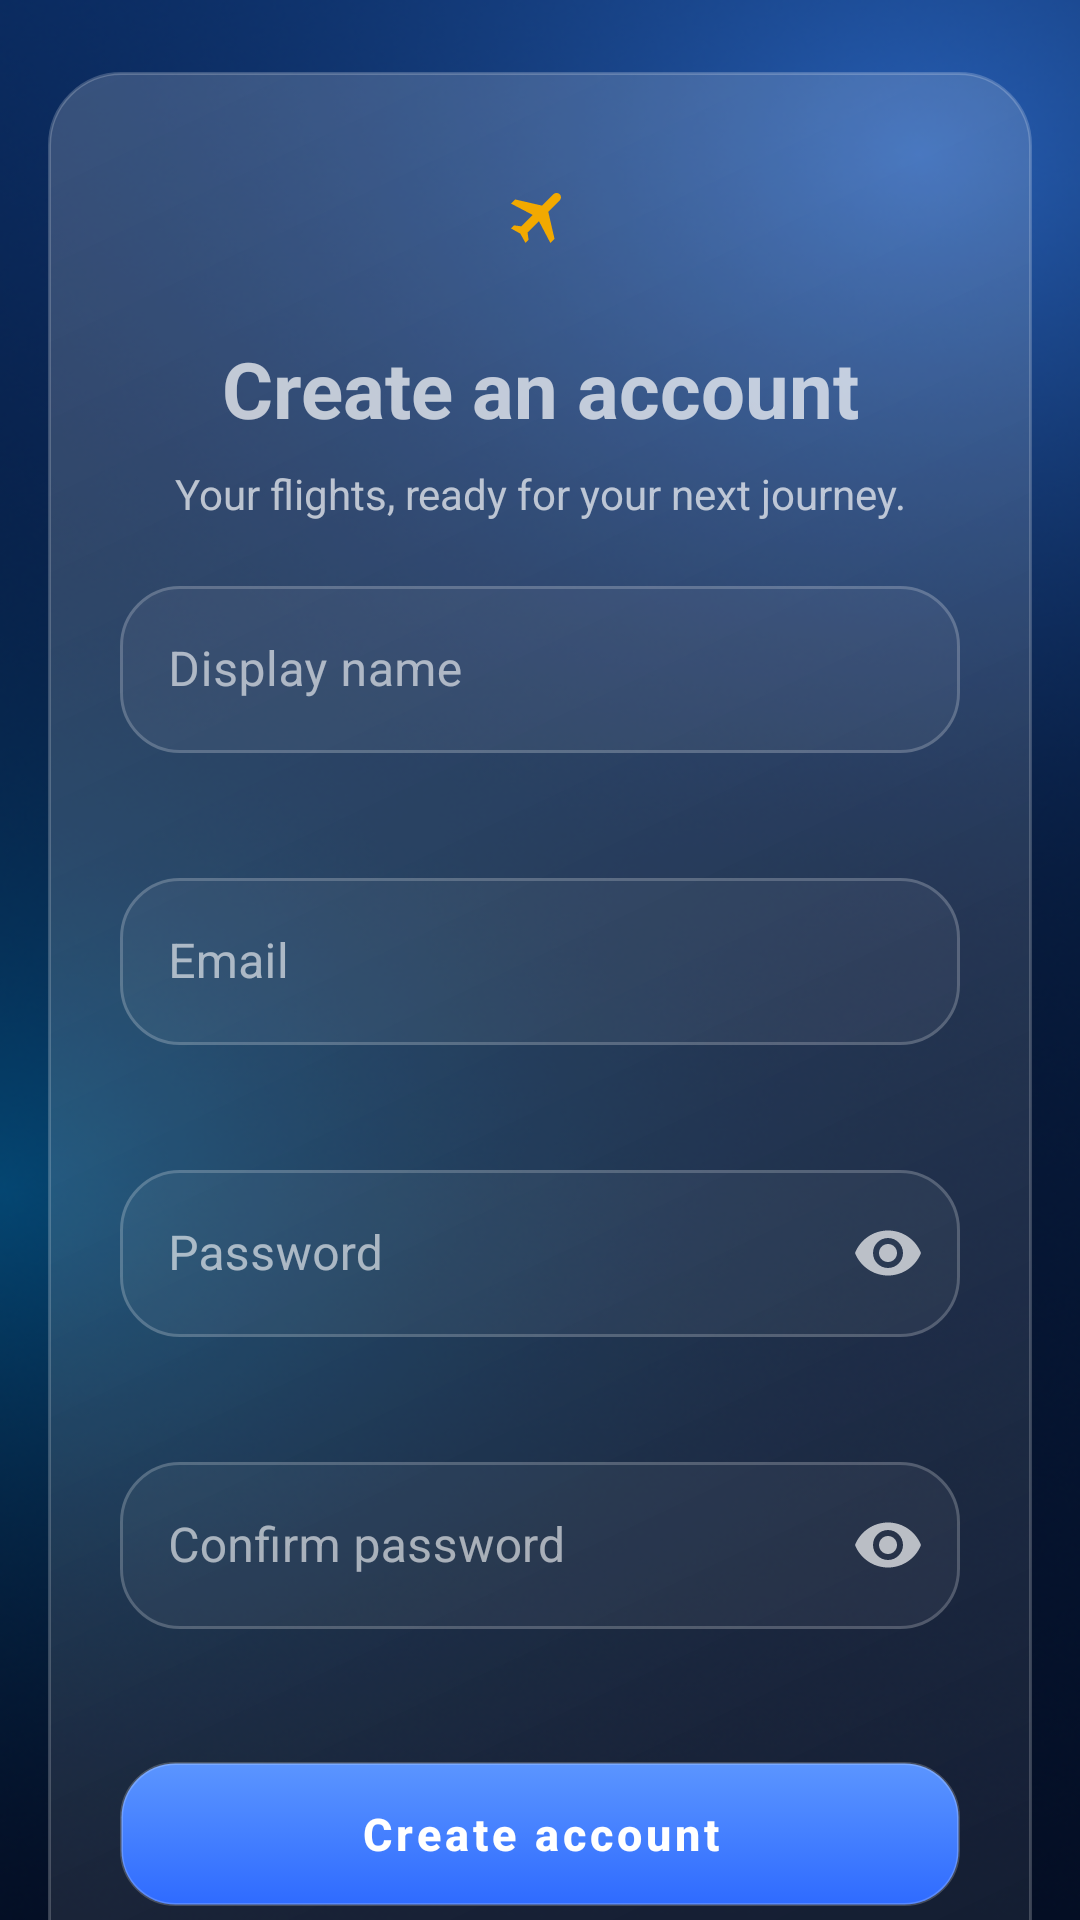

Layout XML and referenced resources for this Android screen:
<!-- AndroidManifest.xml: application theme Theme.FlightInfo -->
<!-- res/layout/activity_register.xml -->
<?xml version="1.0" encoding="utf-8"?>
<androidx.coordinatorlayout.widget.CoordinatorLayout
    xmlns:android="http://schemas.android.com/apk/res/android"
    xmlns:app="http://schemas.android.com/apk/res-auto"
    android:id="@+id/auth_root"
    android:layout_width="match_parent"
    android:layout_height="match_parent">
    <androidx.core.widget.NestedScrollView
        android:id="@+id/auth_scroll"
        android:layout_width="match_parent"
        android:layout_height="match_parent"
        android:fillViewport="true">
        <LinearLayout
            android:layout_width="match_parent"
            android:layout_height="wrap_content"
            android:gravity="center"
            android:orientation="vertical"
            android:paddingStart="@dimen/auth_screen_gutter"
            android:paddingEnd="@dimen/auth_screen_gutter"
            android:paddingTop="@dimen/space_l"
            android:paddingBottom="@dimen/space_xl">
            <LinearLayout
                android:id="@+id/auth_form"
                style="@style/Widget.FlightInfo.Glass"
                android:layout_width="match_parent"
                android:layout_height="wrap_content"
                android:orientation="vertical"
                android:padding="@dimen/space_l">
                <ImageView
                    android:layout_width="@dimen/logo_size_large"
                    android:layout_height="@dimen/logo_size_large"
                    android:layout_gravity="center_horizontal"
                    android:importantForAccessibility="no"
                    android:src="@drawable/ic_launcher_foreground" />
                <TextView
                    android:layout_width="match_parent"
                    android:layout_height="wrap_content"
                    android:layout_marginTop="@dimen/space_m"
                    android:gravity="center"
                    android:id="@+id/auth_title"
                    android:text="@string/auth_register_title"
                    android:textSize="@dimen/auth_text_title"
                    android:textStyle="bold" />
                <TextView
                    android:layout_width="match_parent"
                    android:layout_height="wrap_content"
                    android:layout_marginTop="@dimen/space_s"
                    android:gravity="center"
                    android:text="@string/auth_register_subtitle"
                    android:textColor="@color/text_secondary" />
                <TextView
                    android:id="@+id/auth_config_notice"
                    android:layout_width="match_parent"
                    android:layout_height="wrap_content"
                    android:layout_marginTop="@dimen/space_m"
                    android:accessibilityLiveRegion="polite"
                    android:text="@string/auth_config_notice"
                    android:textColor="@color/text_secondary"
                    android:visibility="gone" />
        <com.google.android.material.textfield.TextInputLayout
            android:id="@+id/auth_name_layout"
            android:layout_width="match_parent"
            android:layout_height="wrap_content"
            android:layout_marginTop="@dimen/space_m"
            android:hint="@string/auth_name"
            app:errorEnabled="true">
            <com.google.android.material.textfield.TextInputEditText
                android:id="@+id/auth_name"
                android:layout_width="match_parent"
                android:layout_height="wrap_content"
                android:autofillHints="name"
                android:inputType="textPersonName|textCapWords"
                android:imeOptions="actionNext"
                android:maxLines="1" />
        </com.google.android.material.textfield.TextInputLayout>
        <com.google.android.material.textfield.TextInputLayout
            android:id="@+id/auth_email_layout"
            android:layout_width="match_parent"
            android:layout_height="wrap_content"
            android:layout_marginTop="@dimen/space_m"
            android:hint="@string/auth_email"
            app:errorEnabled="true">
            <com.google.android.material.textfield.TextInputEditText
                android:id="@+id/auth_email"
                android:layout_width="match_parent"
                android:layout_height="wrap_content"
                android:autofillHints="emailAddress"
                android:inputType="textEmailAddress"
                android:imeOptions="actionNext"
                android:maxLines="1" />
        </com.google.android.material.textfield.TextInputLayout>
        <com.google.android.material.textfield.TextInputLayout
            android:id="@+id/auth_password_layout"
            android:layout_width="match_parent"
            android:layout_height="wrap_content"
            android:layout_marginTop="@dimen/space_m"
            android:hint="@string/auth_password"
            app:errorEnabled="true" app:endIconMode="password_toggle">
            <com.google.android.material.textfield.TextInputEditText
                android:id="@+id/auth_password"
                android:layout_width="match_parent"
                android:layout_height="wrap_content"
                android:autofillHints="newPassword"
                android:inputType="textPassword"
                android:imeOptions="actionNext"
                android:maxLines="1" android:saveEnabled="false" />
        </com.google.android.material.textfield.TextInputLayout>
        <com.google.android.material.textfield.TextInputLayout
            android:id="@+id/auth_confirmation_layout"
            android:layout_width="match_parent"
            android:layout_height="wrap_content"
            android:layout_marginTop="@dimen/space_m"
            android:hint="@string/auth_confirm_password"
            app:errorEnabled="true" app:endIconMode="password_toggle">
            <com.google.android.material.textfield.TextInputEditText
                android:id="@+id/auth_confirmation"
                android:layout_width="match_parent"
                android:layout_height="wrap_content"
                android:autofillHints="newPassword"
                android:inputType="textPassword"
                android:imeOptions="actionDone"
                android:maxLines="1" android:saveEnabled="false" />
        </com.google.android.material.textfield.TextInputLayout>
        <ProgressBar
            android:id="@+id/auth_progress"
            style="?android:attr/progressBarStyleHorizontal"
            android:layout_width="match_parent"
            android:layout_height="wrap_content"
            android:contentDescription="@string/auth_loading"
            android:accessibilityLiveRegion="polite"
            android:indeterminate="true"
            android:visibility="invisible" />
        <com.google.android.material.button.MaterialButton
            android:id="@+id/auth_submit"
            style="@style/Widget.FlightInfo.Button.Primary"
            android:layout_width="match_parent"
            android:layout_height="wrap_content"
            android:minHeight="@dimen/auth_touch_target"
            android:layout_marginTop="@dimen/space_s"
            android:text="@string/auth_create_account" />
        <com.google.android.material.button.MaterialButton
            android:id="@+id/auth_back_to_login"
            style="@style/Widget.FlightInfo.Button.Text"
            android:layout_width="match_parent"
            android:layout_height="wrap_content"
            android:minHeight="@dimen/auth_touch_target"
            android:layout_marginTop="@dimen/space_s"
            android:text="@string/auth_back_to_login" />
            </LinearLayout>
        </LinearLayout>
    </androidx.core.widget.NestedScrollView>
</androidx.coordinatorlayout.widget.CoordinatorLayout>
<!-- resources referenced by this layout -->
<resources>
  <color name="text_secondary">#ADFFFFFF</color>
  <dimen name="auth_screen_gutter">16dp</dimen>
  <dimen name="auth_text_title">26sp</dimen>
  <dimen name="auth_touch_target">48dp</dimen>
  <dimen name="logo_size_large">48dp</dimen>
  <dimen name="space_l">24dp</dimen>
  <dimen name="space_m">16dp</dimen>
  <dimen name="space_s">8dp</dimen>
  <dimen name="space_xl">32dp</dimen>
  <string name="auth_back_to_login">Back to sign in</string>
  <string name="auth_config_notice">Email sign-in is currently unavailable. You can continue as a guest.</string>
  <string name="auth_confirm_password">Confirm password</string>
  <string name="auth_create_account">Create account</string>
  <string name="auth_email">Email</string>
  <string name="auth_loading">Contacting Firebase. Please wait.</string>
  <string name="auth_name">Display name</string>
  <string name="auth_password">Password</string>
  <string name="auth_register_subtitle">Your flights, ready for your next journey.</string>
  <string name="auth_register_title">Create an account</string>
  <style name="Widget.FlightInfo.Button.Text" parent="Widget.MaterialComponents.Button.TextButton">
          <item name="android:textAllCaps">false</item>
          <item name="android:textColor">@color/brand_link</item>
          <item name="android:minHeight">@dimen/auth_touch_target</item>
      </style>
  <style name="Widget.FlightInfo.Glass" parent="">
          <item name="android:background">@drawable/bg_glass_card</item>
      </style>
  <!-- drawable bg_button_primary (drawable) -->
  <?xml version="1.0" encoding="utf-8"?>
  <selector xmlns:android="http://schemas.android.com/apk/res/android">
      <item android:drawable="@drawable/bg_button_primary_disabled" android:state_enabled="false" />
      <item android:drawable="@drawable/bg_button_primary_enabled" />
  </selector>
  <color name="brand_link">#8FB8FF</color>
  <color name="brand_primary_light">#5B95FF</color>
  <color name="brand_primary">#2F6BFF</color>
  <color name="on_primary">#FFFFFF</color>
  <color name="brand_navy">#0B2545</color>
  <color name="surface">#102C57</color>
  <color name="white">#FFFFFF</color>
  <color name="glass_ripple">#33FFFFFF</color>
  <color name="background">#071B3D</color>
  <!-- drawable bg_window (drawable) -->
  <?xml version="1.0" encoding="utf-8"?>
  <bitmap xmlns:android="http://schemas.android.com/apk/res/android"
      android:dither="true"
      android:filter="true"
      android:gravity="fill"
      android:src="@drawable/bg_window_glow" />
  <color name="background_bottom">#040E24</color>
  <color name="text_primary">#FFFFFF</color>
  <color name="text_hint">#99FFFFFF</color>
  <style name="Widget.FlightInfo.Snackbar" parent="Widget.MaterialComponents.Snackbar">
          <item name="backgroundTint">@color/surface</item>
          <item name="android:layout_margin">@dimen/space_m</item>
          
          <item name="actionTextColorAlpha">1</item>
      </style>
  <style name="Widget.FlightInfo.Snackbar.Text" parent="Widget.MaterialComponents.Snackbar.TextView">
          <item name="android:textColor">@color/white</item>
      </style>
  <style name="Widget.FlightInfo.Snackbar.Button" parent="Widget.MaterialComponents.Button.TextButton.Snackbar">
          <item name="android:textColor">@color/brand_link</item>
      </style>
  <!-- drawable bg_button_primary_disabled (drawable) -->
  <?xml version="1.0" encoding="utf-8"?>
  <shape xmlns:android="http://schemas.android.com/apk/res/android"
      android:shape="rectangle">
      <solid android:color="@color/glass_fill_bottom" />
      <stroke
          android:width="1dp"
          android:color="@color/glass_stroke" />
      <corners android:radius="@dimen/button_radius" />
  </shape>
  <color name="glass_fill_bottom">#0DFFFFFF</color>
  <color name="glass_fill_top">#2EFFFFFF</color>
  <color name="glass_stroke">#33FFFFFF</color>
  <dimen name="glass_radius">24dp</dimen>
  <dimen name="button_radius">18dp</dimen>
</resources>
